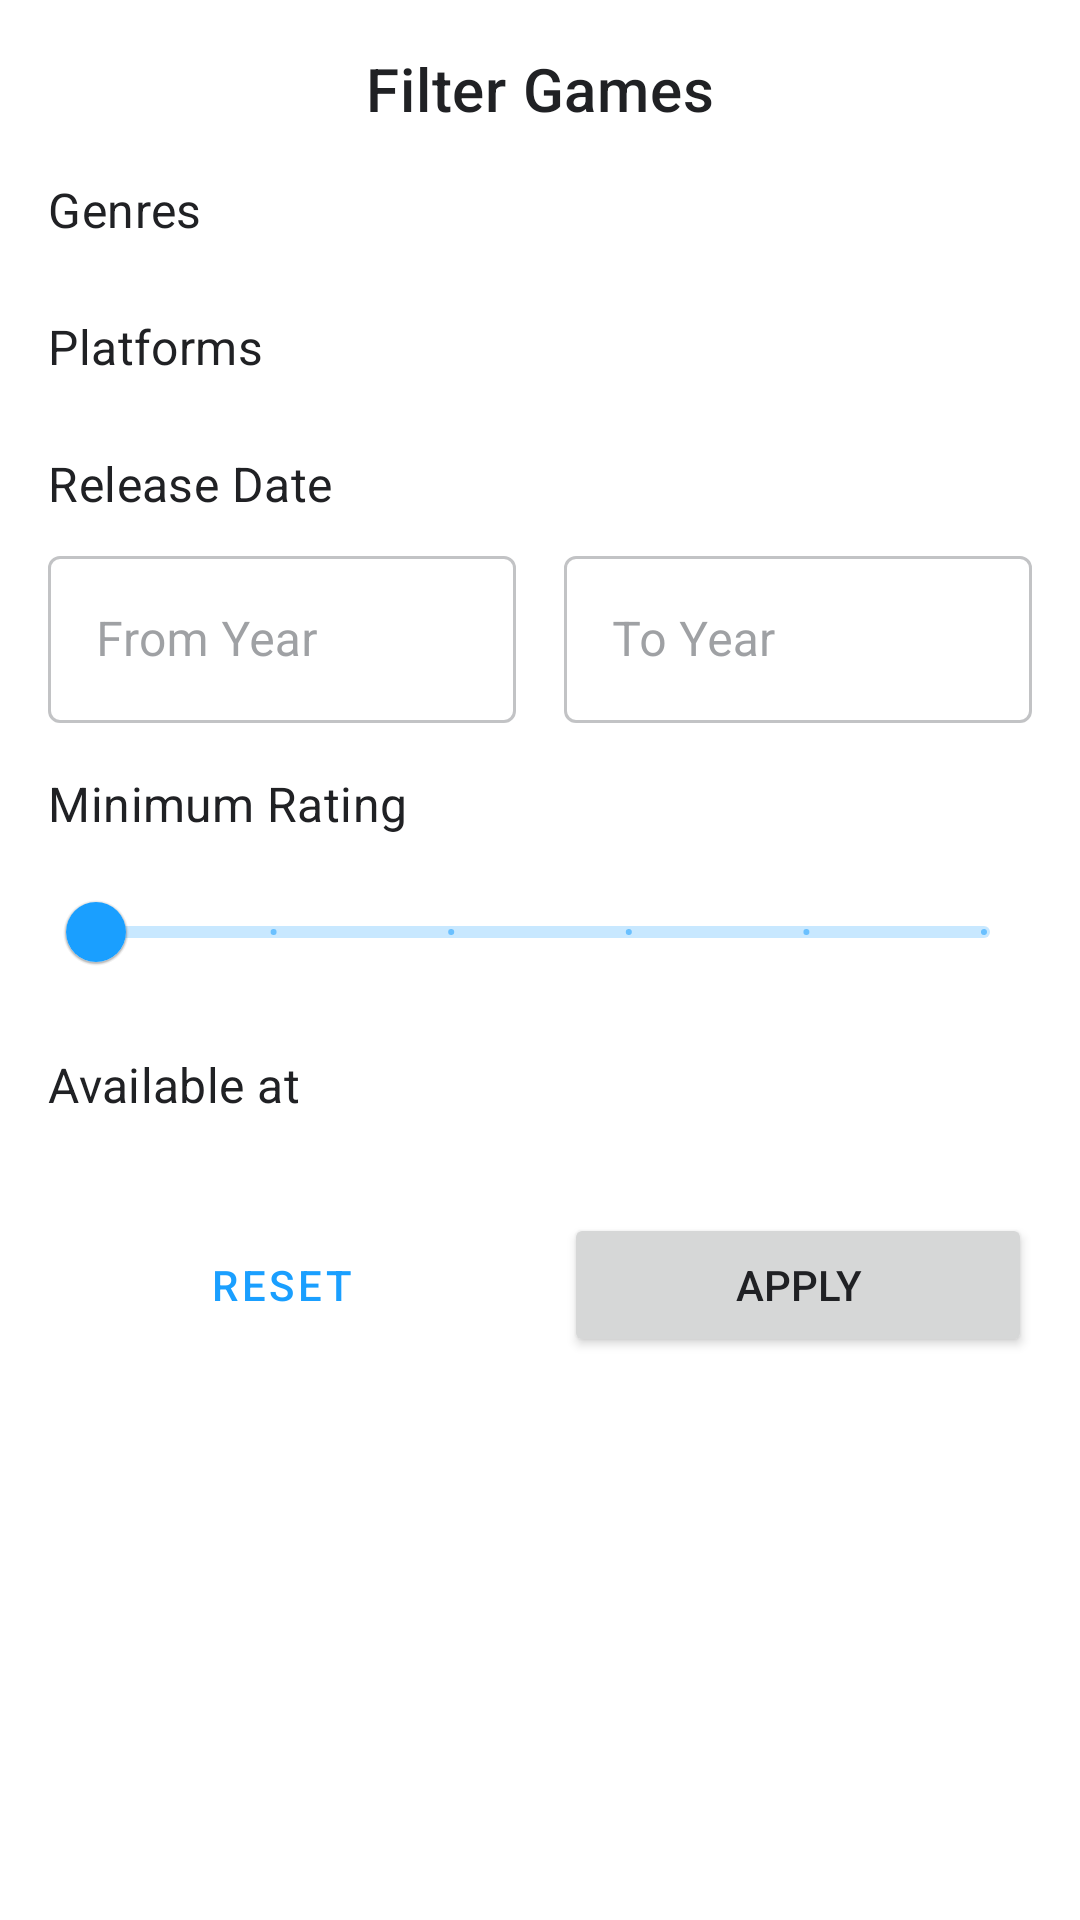

Write the Android layout XML for this screen, with the resource values it uses.
<!-- AndroidManifest.xml: application theme Theme.Gamemology -->
<!-- res/layout/bottom_sheet_filter.xml -->
<?xml version="1.0" encoding="utf-8"?>
<androidx.core.widget.NestedScrollView xmlns:android="http://schemas.android.com/apk/res/android"
    xmlns:app="http://schemas.android.com/apk/res-auto"
    android:layout_width="match_parent"
    android:layout_height="wrap_content">

    <LinearLayout
        android:layout_width="match_parent"
        android:layout_height="wrap_content"
        android:orientation="vertical"
        android:padding="16dp">

        <TextView
            android:layout_width="match_parent"
            android:layout_height="wrap_content"
            android:layout_marginBottom="16dp"
            android:text="@string/filter_games"
            android:textAlignment="center"
            android:textAppearance="@style/TextAppearance.MaterialComponents.Headline6" />

        
        <TextView
            android:layout_width="match_parent"
            android:layout_height="wrap_content"
            android:layout_marginBottom="8dp"
            android:text="@string/genres"
            android:textAppearance="@style/TextAppearance.MaterialComponents.Subtitle1" />

        <com.google.android.material.chip.ChipGroup
            android:id="@+id/chip_group_genres"
            android:layout_width="match_parent"
            android:layout_height="wrap_content"
            android:layout_marginBottom="16dp" />

        
        <TextView
            android:layout_width="match_parent"
            android:layout_height="wrap_content"
            android:layout_marginBottom="8dp"
            android:text="@string/platforms"
            android:textAppearance="@style/TextAppearance.MaterialComponents.Subtitle1" />

        <com.google.android.material.chip.ChipGroup
            android:id="@+id/chip_group_platforms"
            android:layout_width="match_parent"
            android:layout_height="wrap_content"
            android:layout_marginBottom="16dp" />

        
        <TextView
            android:layout_width="match_parent"
            android:layout_height="wrap_content"
            android:layout_marginBottom="8dp"
            android:text="@string/release_date"
            android:textAppearance="@style/TextAppearance.MaterialComponents.Subtitle1" />

        <LinearLayout
            android:layout_width="match_parent"
            android:layout_height="wrap_content"
            android:layout_marginBottom="16dp"
            android:orientation="horizontal">

            <com.google.android.material.textfield.TextInputLayout
                style="@style/Widget.MaterialComponents.TextInputLayout.OutlinedBox"
                android:layout_width="0dp"
                android:layout_height="wrap_content"
                android:layout_marginEnd="8dp"
                android:layout_weight="1"
                android:hint="@string/from_year">

                <com.google.android.material.textfield.TextInputEditText
                    android:id="@+id/et_from_year"
                    android:layout_width="match_parent"
                    android:layout_height="wrap_content"
                    android:inputType="number"
                    android:maxLength="4" />

            </com.google.android.material.textfield.TextInputLayout>

            <com.google.android.material.textfield.TextInputLayout
                style="@style/Widget.MaterialComponents.TextInputLayout.OutlinedBox"
                android:layout_width="0dp"
                android:layout_height="wrap_content"
                android:layout_marginStart="8dp"
                android:layout_weight="1"
                android:hint="@string/to_year">

                <com.google.android.material.textfield.TextInputEditText
                    android:id="@+id/et_to_year"
                    android:layout_width="match_parent"
                    android:layout_height="wrap_content"
                    android:inputType="number"
                    android:maxLength="4" />

            </com.google.android.material.textfield.TextInputLayout>
        </LinearLayout>

        
        <TextView
            android:layout_width="match_parent"
            android:layout_height="wrap_content"
            android:layout_marginBottom="8dp"
            android:text="@string/minimum_rating"
            android:textAppearance="@style/TextAppearance.MaterialComponents.Subtitle1" />

        <com.google.android.material.slider.Slider
            android:id="@+id/slider_rating"
            android:layout_width="match_parent"
            android:layout_height="wrap_content"
            android:layout_marginBottom="16dp"
            android:stepSize="1"
            android:valueFrom="0"
            android:valueTo="5" />

        
        <TextView
            android:layout_width="match_parent"
            android:layout_height="wrap_content"
            android:layout_marginBottom="8dp"
            android:text="@string/available_at"
            android:textAppearance="@style/TextAppearance.MaterialComponents.Subtitle1" />

        <com.google.android.material.chip.ChipGroup
            android:id="@+id/chip_group_stores"
            android:layout_width="match_parent"
            android:layout_height="wrap_content"
            android:layout_marginBottom="24dp" />

        
        <LinearLayout
            android:layout_width="match_parent"
            android:layout_height="wrap_content"
            android:orientation="horizontal">

            <Button
                android:id="@+id/btn_reset"
                style="@style/Widget.MaterialComponents.Button.OutlinedButton"
                android:layout_width="0dp"
                android:layout_height="wrap_content"
                android:layout_marginEnd="8dp"
                android:layout_weight="1"
                android:text="@string/reset" />

            <Button
                android:id="@+id/btn_apply"
                android:layout_width="0dp"
                android:layout_height="wrap_content"
                android:layout_marginStart="8dp"
                android:layout_weight="1"
                android:text="@string/apply" />
        </LinearLayout>
    </LinearLayout>
</androidx.core.widget.NestedScrollView>
<!-- resources referenced by this layout -->
<resources>
  <string name="apply">Apply</string>
  <string name="available_at">Available at</string>
  <string name="filter_games">Filter Games</string>
  <string name="from_year">From Year</string>
  <string name="genres">Genres</string>
  <string name="minimum_rating">Minimum Rating</string>
  <string name="platforms">Platforms</string>
  <string name="release_date">Release Date</string>
  <string name="reset">Reset</string>
  <string name="to_year">To Year</string>
  <color name="primary">#1A9FFF</color>
  <color name="primary_dark">#0D84E3</color>
  <color name="white">#FFFFFFFF</color>
  <color name="accent">#FF7D1A</color>
  <color name="accent_dark">#E56200</color>
  <color name="black">#FF000000</color>
  <color name="background_light">#F8F9FA</color>
  <color name="surface_light">#FFFFFF</color>
  <color name="text_primary_light">#202124</color>
  <color name="text_secondary_light">#5F6368</color>
  <style name="TextAppearance.Gamemology.Headline1" parent="TextAppearance.MaterialComponents.Headline1">
          <item name="fontFamily">sans-serif</item>
          <item name="android:fontFamily">sans-serif</item>
          <item name="android:textSize">28sp</item>
          <item name="android:textColor">@color/text_primary_light</item>
      </style>
  <style name="TextAppearance.Gamemology.Headline2" parent="TextAppearance.MaterialComponents.Headline2">
          <item name="fontFamily">sans-serif</item>
          <item name="android:fontFamily">sans-serif</item>
          <item name="android:textSize">24sp</item>
          <item name="android:textColor">@color/text_primary_light</item>
      </style>
  <style name="TextAppearance.Gamemology.Subtitle1" parent="TextAppearance.MaterialComponents.Subtitle1">
          <item name="fontFamily">sans-serif</item>
          <item name="android:fontFamily">sans-serif</item>
          <item name="android:textSize">16sp</item>
          <item name="android:textColor">@color/text_primary_light</item>
      </style>
  <style name="TextAppearance.Gamemology.Body1" parent="TextAppearance.MaterialComponents.Body1">
          <item name="fontFamily">sans-serif</item>
          <item name="android:fontFamily">sans-serif</item>
          <item name="android:textSize">16sp</item>
          <item name="android:textColor">@color/text_secondary_light</item>
      </style>
  <style name="TextAppearance.Gamemology.Caption" parent="TextAppearance.MaterialComponents.Caption">
          <item name="fontFamily">sans-serif</item>
          <item name="android:fontFamily">sans-serif</item>
          <item name="android:textSize">12sp</item>
          <item name="android:textColor">@color/text_secondary_light</item>
      </style>
  <style name="TextAppearance.Gamemology.Body2" parent="TextAppearance.MaterialComponents.Body2">
          <item name="fontFamily">sans-serif</item>
          <item name="android:fontFamily">sans-serif</item>
          <item name="android:textSize">14sp</item>
          <item name="android:textColor">@color/text_secondary_light</item>
      </style>
  <style name="Widget.App.CardView" parent="Widget.MaterialComponents.CardView">
          <item name="cardElevation">4dp</item>
          <item name="cardCornerRadius">8dp</item>
          <item name="contentPadding">0dp</item>
          <item name="rippleColor">@color/ripple_light</item>
      </style>
  <style name="Widget.App.Button" parent="Widget.MaterialComponents.Button">
          <item name="backgroundTint">@color/primary</item>
          <item name="android:textColor">@color/white</item>
          <item name="cornerRadius">24dp</item>
          <item name="android:paddingLeft">16dp</item>
          <item name="android:paddingRight">16dp</item>
          <item name="android:paddingTop">10dp</item>
          <item name="android:paddingBottom">10dp</item>
      </style>
  <color name="ripple_light">#1F000000</color>
</resources>
